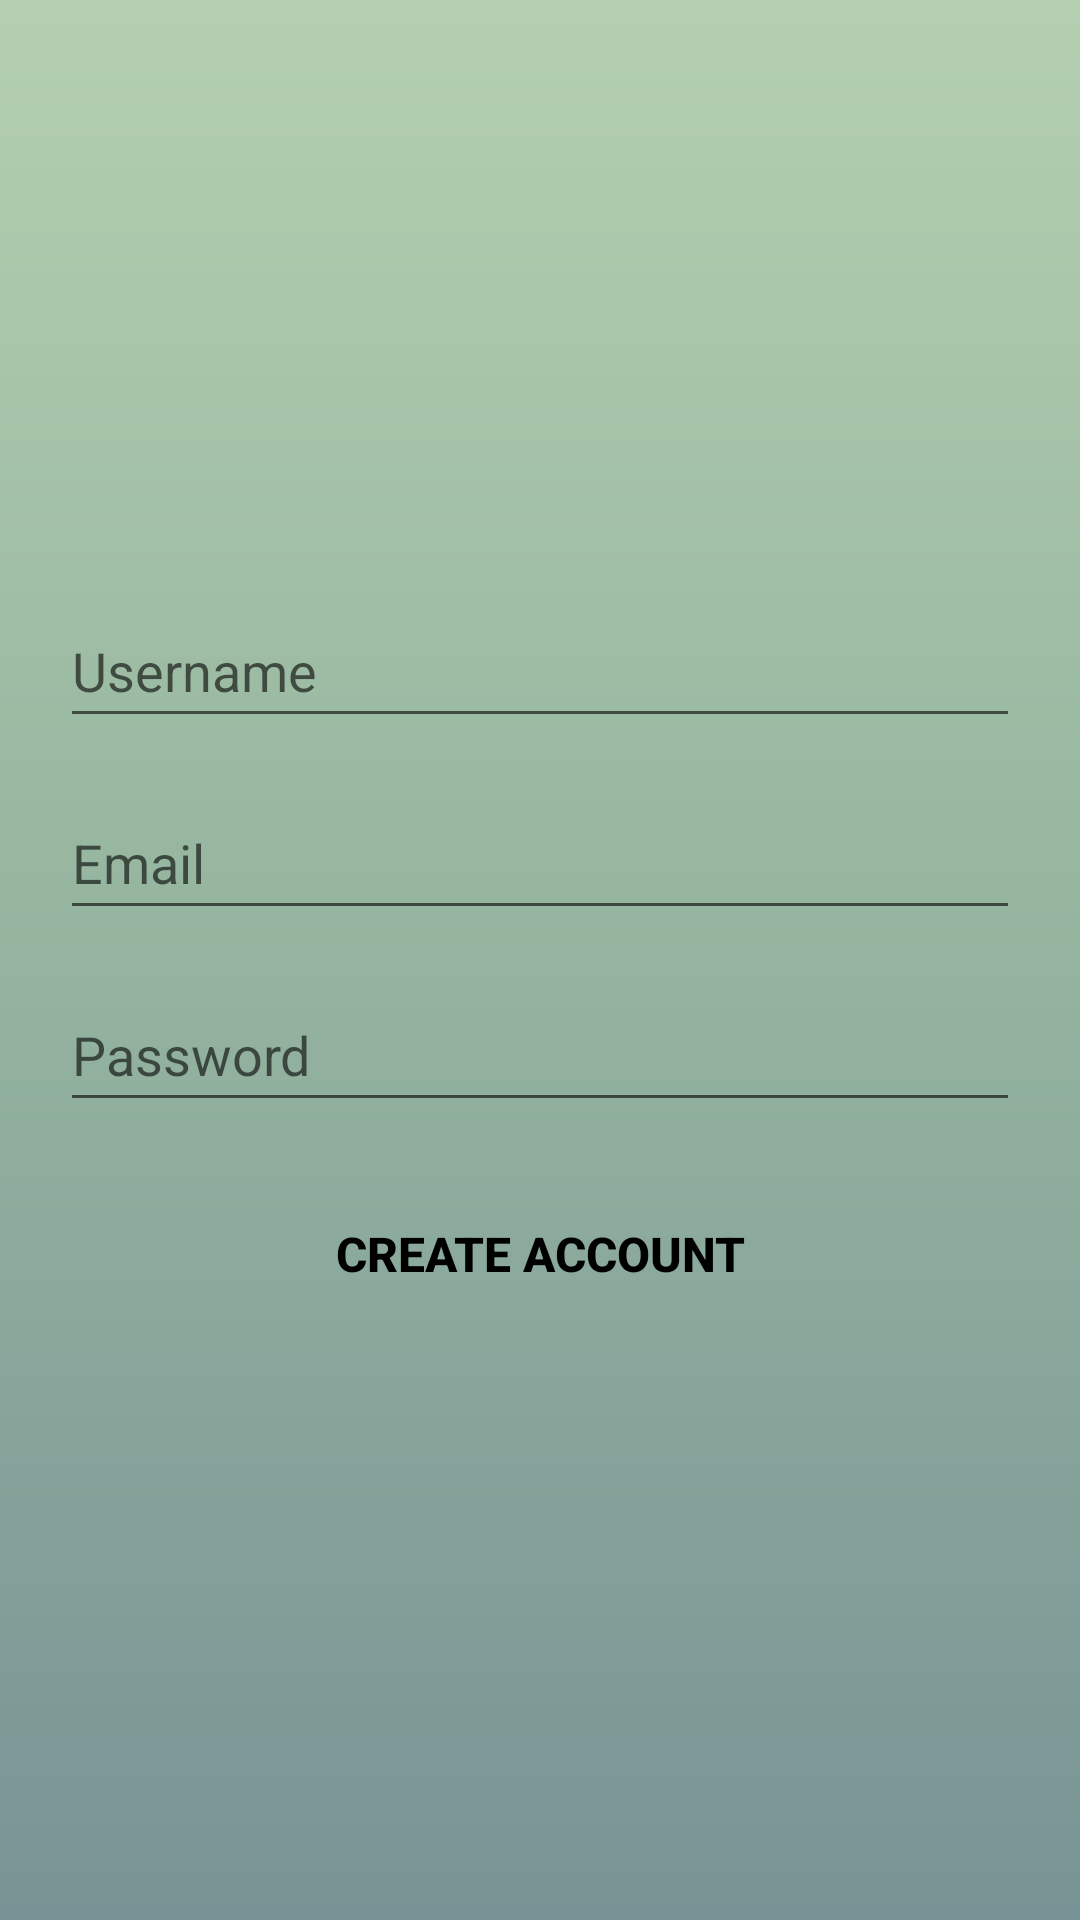

Produce the Android XML layout that renders to this screen, including the resource entries it uses.
<!-- AndroidManifest.xml: application theme Theme.Selfme -->
<!-- res/layout/activity_create_account.xml -->
<?xml version="1.0" encoding="utf-8"?>
<LinearLayout xmlns:android="http://schemas.android.com/apk/res/android"
    xmlns:tools="http://schemas.android.com/tools"
    android:layout_width="match_parent"
    android:orientation="vertical"
    android:gravity="center"
    android:layout_height="match_parent"
    android:background="@drawable/gardient_drawable"
    tools:context=".CreateAccountActivity">


    <ProgressBar
        android:id="@+id/account_progress"
        android:layout_width="wrap_content"
        android:layout_height="wrap_content"
        style="?android:attr/progressBarStyleLarge"
        android:visibility="gone"
        />
    <LinearLayout
        android:id="@+id/email_create_account_form"
        android:layout_width="match_parent"
        android:layout_height="wrap_content"
        android:padding="20dp"
        android:orientation="vertical"
        >

        <EditText
            android:id="@+id/username_account"
            android:layout_width="match_parent"
            android:layout_height="wrap_content"
            android:autofillHints="enter username"
            android:hint="@string/username_text"
            android:inputType="textPersonName"
            android:maxLines="1"
            android:minHeight="48dp" />

        <AutoCompleteTextView
            android:id="@+id/email_account"
            android:layout_width="match_parent"
            android:layout_height="wrap_content"
            android:layout_marginTop="16dp"
            android:hint="@string/email_login"
            android:inputType="textEmailAddress"
            android:maxLines="1"
            android:minHeight="48dp" />

        <EditText
            android:id="@+id/password_account"
            android:layout_width="match_parent"
            android:layout_height="wrap_content"
            android:layout_marginTop="16dp"
            android:autofillHints="enter password"
            android:hint="@string/password_login_text"
            android:inputType="textPassword"
            android:maxLines="1"
            android:minHeight="48dp" />
        <Button
            android:id="@+id/createAccountButton_account"
            android:layout_width="match_parent"
            android:layout_height="wrap_content"
            android:background="@android:color/transparent"
            android:text="@string/create_account_text"
            android:textSize="16sp"
            android:textColor="@color/black"
            android:textStyle="bold"
            android:layout_marginTop="20dp"
            />

    </LinearLayout>

</LinearLayout>
<!-- resources referenced by this layout -->
<resources>
  <color name="black">#FF000000</color>
  <!-- drawable gardient_drawable (drawable) -->
  <?xml version="1.0" encoding="utf-8"?>
  <shape xmlns:android="http://schemas.android.com/apk/res/android"
      android:shape="rectangle">
  
      <gradient
          android:startColor="#789395"
          android:centerColor="#94B49F"
          android:endColor="#B4CFB0"
          android:angle="90"
          />
  
  </shape>
  <string name="create_account_text">create account</string>
  <string name="email_login">Email</string>
  <string name="password_login_text">Password</string>
  <string name="username_text">Username</string>
  <style name="Theme.Selfme" parent="Theme.MaterialComponents.DayNight.DarkActionBar">
          
          <item name="colorPrimary">@color/purple_500</item>
          <item name="colorPrimaryVariant">@color/purple_700</item>
          <item name="colorOnPrimary">@color/white</item>
          
          <item name="colorSecondary">@color/teal_200</item>
          <item name="colorSecondaryVariant">@color/teal_700</item>
          <item name="colorOnSecondary">@color/black</item>
          
          <item name="android:statusBarColor" tools:targetApi="l">?attr/colorPrimaryVariant</item>
          
      </style>
  <color name="purple_500">#B4CFB0</color>
  <color name="purple_700">#B4CFB0</color>
  <color name="white">#FFFFFFFF</color>
  <color name="teal_200">#FF03DAC5</color>
  <color name="teal_700">#FF018786</color>
</resources>
